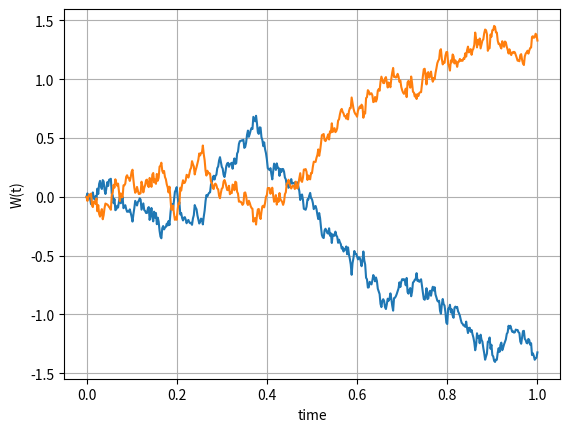
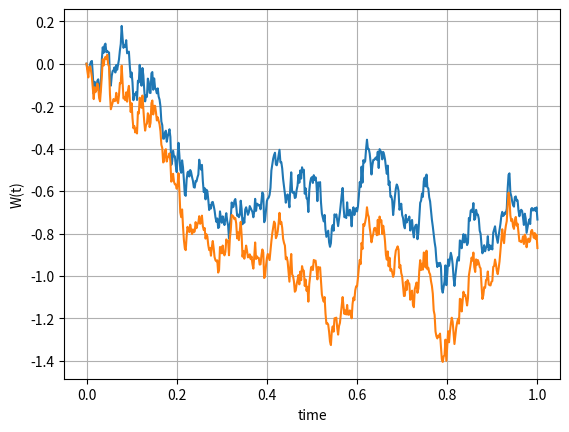
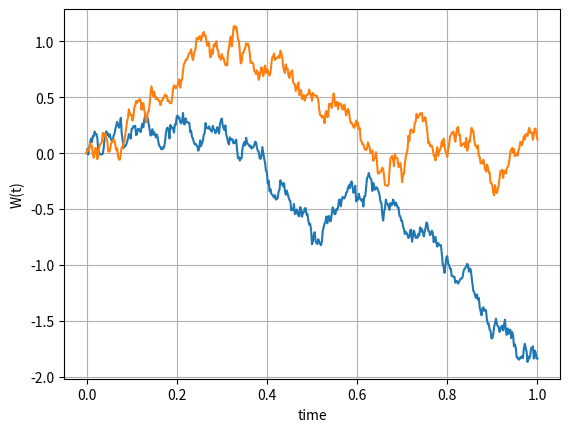

Here is the Python script that generated these plots, in order:
#%%
"""
Created on Feb 09 2019
Correlated Brownian motions
[redacted]
"""
import numpy as np
import matplotlib.pyplot as plt
import scipy.stats as st

def GeneratePathsCorrelatedBM(NoOfPaths,NoOfSteps,T,rho):    
    Z1 = np.random.normal(0.0,1.0,[NoOfPaths,NoOfSteps])
    Z2 = np.random.normal(0.0,1.0,[NoOfPaths,NoOfSteps])
    W1 = np.zeros([NoOfPaths, NoOfSteps+1])
    W2 = np.zeros([NoOfPaths, NoOfSteps+1])    
    
    dt = T / float(NoOfSteps)
    time = np.zeros([NoOfSteps+1])
    for i in range(0,NoOfSteps):
        # making sure that samples from normal have mean 0 and variance 1
        if NoOfPaths > 1:
            Z1[:,i] = (Z1[:,i] - np.mean(Z1[:,i])) / np.std(Z1[:,i])
            Z2[:,i] = (Z2[:,i] - np.mean(Z2[:,i])) / np.std(Z2[:,i])
        
        # Correlate noises
        Z2[:,i]= rho * Z1[:,i] + np.sqrt(1.0 - rho**2) * Z2[:,i]
        
        W1[:,i+1] = W1[:,i] + np.power(dt, 0.5)*Z1[:,i]
        W2[:,i+1] = W2[:,i] + np.power(dt, 0.5)*Z2[:,i]
        
        time[i+1] = time[i] +dt
        
    #Store the results
    paths = {"time":time,"W1":W1,"W2":W2}
    return paths

def mainCalculation():
    NoOfPaths = 1
    NoOfSteps = 500
    T = 1.0
    
    ############### Negative correlation ######################
    rho =-0.9
    Paths = GeneratePathsCorrelatedBM(NoOfPaths,NoOfSteps,T,rho)
    timeGrid = Paths["time"]
    W1 = Paths["W1"]
    W2 = Paths["W2"]
    
    plt.figure(1)
    plt.plot(timeGrid, np.transpose(W1))   
    plt.plot(timeGrid, np.transpose(W2))   
    plt.grid()
    plt.xlabel("time")
    plt.ylabel("W(t)")
    
    ############### Positive correlation ######################
    rho =0.9
    Paths = GeneratePathsCorrelatedBM(NoOfPaths,NoOfSteps,T,rho)
    timeGrid = Paths["time"]
    W1 = Paths["W1"]
    W2 = Paths["W2"]
    
    plt.figure(2)
    plt.plot(timeGrid, np.transpose(W1))   
    plt.plot(timeGrid, np.transpose(W2))   
    plt.grid()
    plt.xlabel("time")
    plt.ylabel("W(t)")
    
    ############### Zero correlation ######################
    rho =0.0
    Paths = GeneratePathsCorrelatedBM(NoOfPaths,NoOfSteps,T,rho)
    timeGrid = Paths["time"]
    W1 = Paths["W1"]
    W2 = Paths["W2"]
    
    plt.figure(3)
    plt.plot(timeGrid, np.transpose(W1))   
    plt.plot(timeGrid, np.transpose(W2))   
    plt.grid()
    plt.xlabel("time")
    plt.ylabel("W(t)")
mainCalculation()